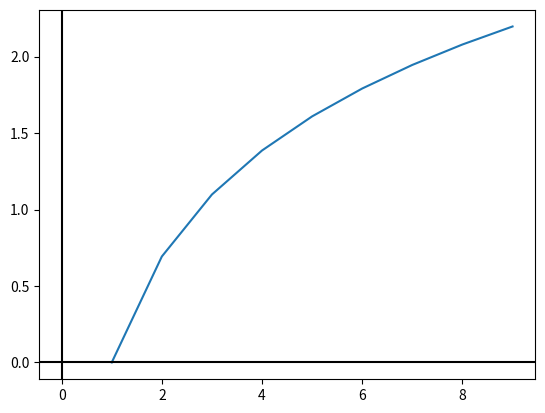

Generate this figure with matplotlib:
import numpy as np
from math import log
from matplotlib import pyplot
import math
def f1(x):
  return np.log(x/1)
x=range(-10,10)
pyplot.plot(x, [f1(i) for i in x])
pyplot.axhline(0, color="black")
pyplot.axvline(0, color="black")
pyplot.show()